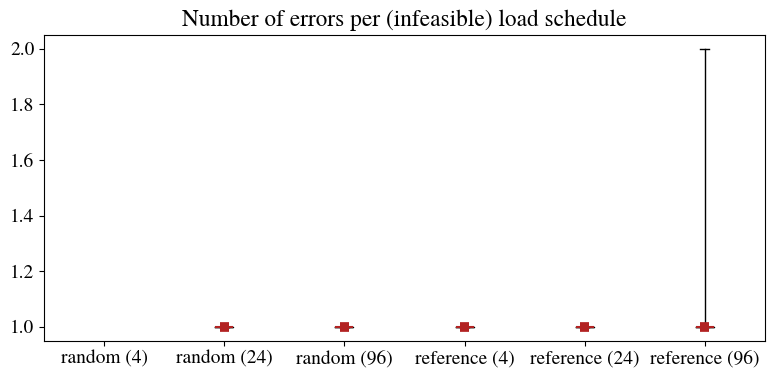
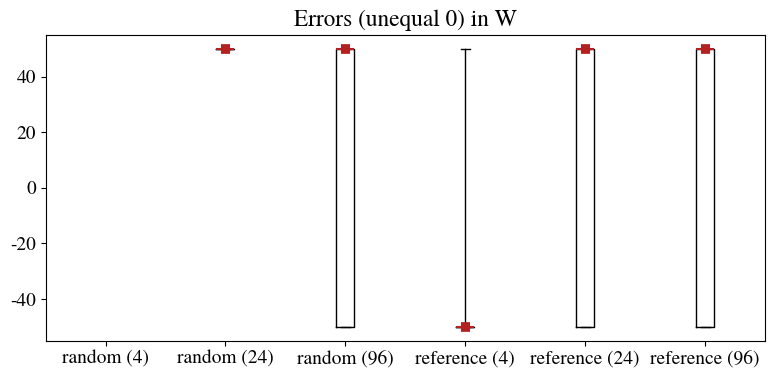
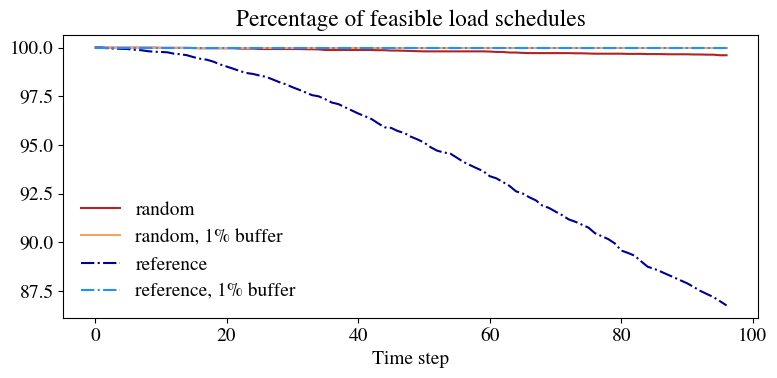

These charts were generated, in order, by the following Python code:
#%%
import numpy as np
import matplotlib
import matplotlib.pyplot as plt

presentation = True
matplotlib.rc('font', family='TeX Gyre Termes')

if presentation:
    matplotlib.rc('font', size=14)

#%%

quartiles = [
    ('random (4)', []),
    ('random (24)', [1.0, 1.0, 1.0, 1.0, 1.0]),
    ('random (96)', [1.0, 1.0, 1.0, 1.0, 1.0]),
    ('reference (4)', [1.0, 1.0, 1.0, 1.0, 1.0]),
    ('reference (24)', [1.0, 1.0, 1.0, 1.0, 1.0]),
    ('reference (96)', [1.0, 1.0, 1.0, 1.0, 2.0]),
]

fig, ax = plt.subplots(figsize=(8,4))

for idx, (label, values) in enumerate(quartiles):
    boxplot = ax.boxplot(values, whis=(0,100), positions=[idx])#, medianprops=medianprops)

    for median in boxplot['medians']:
        median.set(color='firebrick', linewidth=1.5,)
        x,y = median.get_data()
        xn = (x-(x.sum()/2.))*0.5+(x.sum()/2.)
        plt.plot(xn, y, color="firebrick", linewidth=7, solid_capstyle="butt", zorder=4)

if presentation:
    plt.title('Number of errors per (infeasible) load schedule')
else:
    ax.set(ylabel='Number of errors per (infeasible) load schedule')
ax.set(xticklabels = [label for (label, values) in quartiles])
fig.tight_layout()
plt.show()

if presentation:
    fig.savefig('results_bess_errors_per_schedule.png', dpi=300)
else:
    fig.savefig('results_bess_errors_per_schedule.pdf')

#%%


data = [
    ('random (4)', []),
    ('random (24)', [50.0, 50.0, 50.0, 50.0, 50.0, 50.0, 50.0, 50.0, 50.0, 50.0, 50.0]),
    ('random (96)', [-50.0, -50.0, -50.0, -50.0, -50.0, 50.0, 50.0, 50.0, 50.0, 50.0, 50.0]),
    ('reference (4)', [-50.0, -50.0, -50.0, -50.0, -50.0, -50.0, -50.0, 25.0, 37.5, 45.000000000000014, 50.0]),
    ('reference (24)', [-50.0, -50.0, -50.0, -50.0, -50.0, 50.0, 50.0, 50.0, 50.0, 50.0, 50.0]),
    ('reference (96)', [-50.0, -50.0, -50.0, -50.0, -50.0, 50.0, 50.0, 50.0, 50.0, 50.0, 50.0]),
]

quantiles = [0, 0.01, 0.025, 0.05, 0.25, 0.5, 0.75, 0.95, 0.975, 0.99, 1]
idx0, idx25, idx50, idx75, idx100 = quantiles.index(0), quantiles.index(0.25), quantiles.index(0.50), quantiles.index(0.75), quantiles.index(1)

quartiles = []
for (key, values) in data:
    if len(values) > 0:
        quartiles.append((key, [values[idx0], values[idx25], values[idx50], values[idx75], values[idx100]]))
    else:
        quartiles.append((key, []))


fig, ax = plt.subplots(figsize=(8,4))

for idx, (label, values) in enumerate(quartiles):
    boxplot = ax.boxplot(values, whis=(0,100), positions=[idx])#, medianprops=medianprops)

    for median in boxplot['medians']:
        median.set(color='firebrick', linewidth=1.5,)
        x,y = median.get_data()
        xn = (x-(x.sum()/2.))*0.5+(x.sum()/2.)
        plt.plot(xn, y, color="firebrick", linewidth=7, solid_capstyle="butt", zorder=4)

if presentation:
    plt.title('Errors (unequal 0) in W')
else:
    ax.set(ylabel='Errors (unequal 0) in W')
ax.set(xticklabels = [label for (label, values) in quartiles])
fig.tight_layout()
plt.show()


if presentation:
    fig.savefig('results_bess_errors.png', dpi=300)
else:
    fig.savefig('results_bess_errors.pdf')

# %%

x = np.arange(0,96+1)
series = [
    ('random', [10000, 10000, 10000, 10000, 10000, 10000, 10000, 10000, 10000, 10000, 9999, 9999, 9999, 9999, 9999, 9998, 9997, 9997, 9997, 9997, 9997, 9997, 9995, 9995, 9995, 9993, 9993, 9993, 9993, 9993, 9993, 9993, 9992, 9992, 9991, 9988, 9988, 9988, 9988, 9988, 9988, 9988, 9988, 9987, 9987, 9985, 9985, 9984, 9983, 9982, 9981, 9981, 9981, 9981, 9981, 9981, 9981, 9981, 9981, 9981, 9980, 9978, 9978, 9975, 9975, 9973, 9972, 9972, 9972, 9972, 9972, 9972, 9972, 9971, 9971, 9970, 9969, 9969, 9969, 9969, 9969, 9968, 9968, 9968, 9967, 9967, 9967, 9966, 9966, 9966, 9966, 9965, 9965, 9964, 9964, 9961, 9961]),
    ('random, 1% buffer', [10000, 10000, 10000, 10000, 10000, 10000, 10000, 10000, 10000, 10000, 10000, 10000, 10000, 10000, 10000, 10000, 10000, 10000, 10000, 10000, 10000, 10000, 10000, 10000, 10000, 10000, 10000, 10000, 10000, 10000, 10000, 10000, 10000, 10000, 10000, 10000, 10000, 10000, 10000, 10000, 10000, 10000, 10000, 10000, 10000, 10000, 10000, 10000, 10000, 10000, 10000, 10000, 10000, 10000, 10000, 10000, 10000, 10000, 10000, 10000, 10000, 10000, 10000, 10000, 10000, 10000, 10000, 10000, 10000, 10000, 10000, 10000, 10000, 10000, 10000, 10000, 10000, 10000, 10000, 10000, 10000, 10000, 10000, 10000, 10000, 10000, 10000, 10000, 10000, 10000, 10000, 10000, 10000, 10000, 10000, 10000, 10000]),
    ('reference', [10000, 10000, 9997, 9995, 9994, 9993, 9989, 9987, 9982, 9979, 9978, 9976, 9969, 9966, 9961, 9951, 9943, 9938, 9928, 9914, 9903, 9892, 9880, 9870, 9865, 9857, 9850, 9837, 9823, 9812, 9797, 9784, 9770, 9756, 9750, 9735, 9718, 9710, 9694, 9678, 9662, 9648, 9634, 9612, 9591, 9588, 9572, 9562, 9543, 9529, 9513, 9489, 9471, 9462, 9456, 9435, 9413, 9397, 9381, 9366, 9340, 9329, 9310, 9290, 9262, 9251, 9232, 9216, 9189, 9177, 9158, 9140, 9118, 9106, 9091, 9076, 9047, 9032, 9017, 8995, 8958, 8946, 8932, 8903, 8875, 8864, 8850, 8835, 8820, 8805, 8790, 8771, 8751, 8735, 8719, 8698, 8676]),
    ('reference, 1% buffer', [10000, 10000, 10000, 10000, 10000, 10000, 10000, 10000, 10000, 10000, 10000, 10000, 10000, 10000, 10000, 10000, 10000, 10000, 10000, 10000, 10000, 10000, 10000, 10000, 10000, 10000, 10000, 10000, 10000, 10000, 10000, 10000, 10000, 10000, 10000, 10000, 10000, 10000, 10000, 10000, 10000, 10000, 10000, 10000, 10000, 10000, 10000, 10000, 10000, 10000, 10000, 10000, 10000, 10000, 10000, 10000, 10000, 10000, 10000, 10000, 10000, 10000, 10000, 10000, 10000, 10000, 10000, 10000, 10000, 10000, 10000, 10000, 10000, 10000, 10000, 10000, 10000, 10000, 10000, 10000, 10000, 10000, 10000, 10000, 10000, 10000, 10000, 10000, 10000, 10000, 10000, 10000, 10000, 10000, 10000, 10000, 10000])
]

normalization = 100/10000

colors = {
    'random': 'firebrick',
    'random, 1% buffer': 'sandybrown',
    'reference': 'darkblue',
    'reference, 1% buffer': 'dodgerblue',
}

fmt = {
    'random' : '-',
    'random, 1% buffer': '-',
    'reference': '-.',
    'reference, 1% buffer': '-.',
}

fig, ax = plt.subplots(figsize=(8,4))

for label, values in series:
    ax.plot(x, np.array(values)*normalization, fmt[label], label=label, color=colors[label])

ax.legend(loc='lower left')
ax.legend(frameon=False)
#ax.set(xticklabels = [label for (label, values) in quartiles])
#ax.set(yticks=ticks)
ax.set(xlabel='Time step')

if presentation:
    plt.title('Percentage of feasible load schedules')
else:
    ax.set(ylabel='Percentage of feasible load schedules')
fig.tight_layout()
plt.show()


if presentation:
    fig.savefig('results_bess_feasibility.png', dpi=300)
else:
    fig.savefig('results_bess_feasibility.pdf')

# %%
